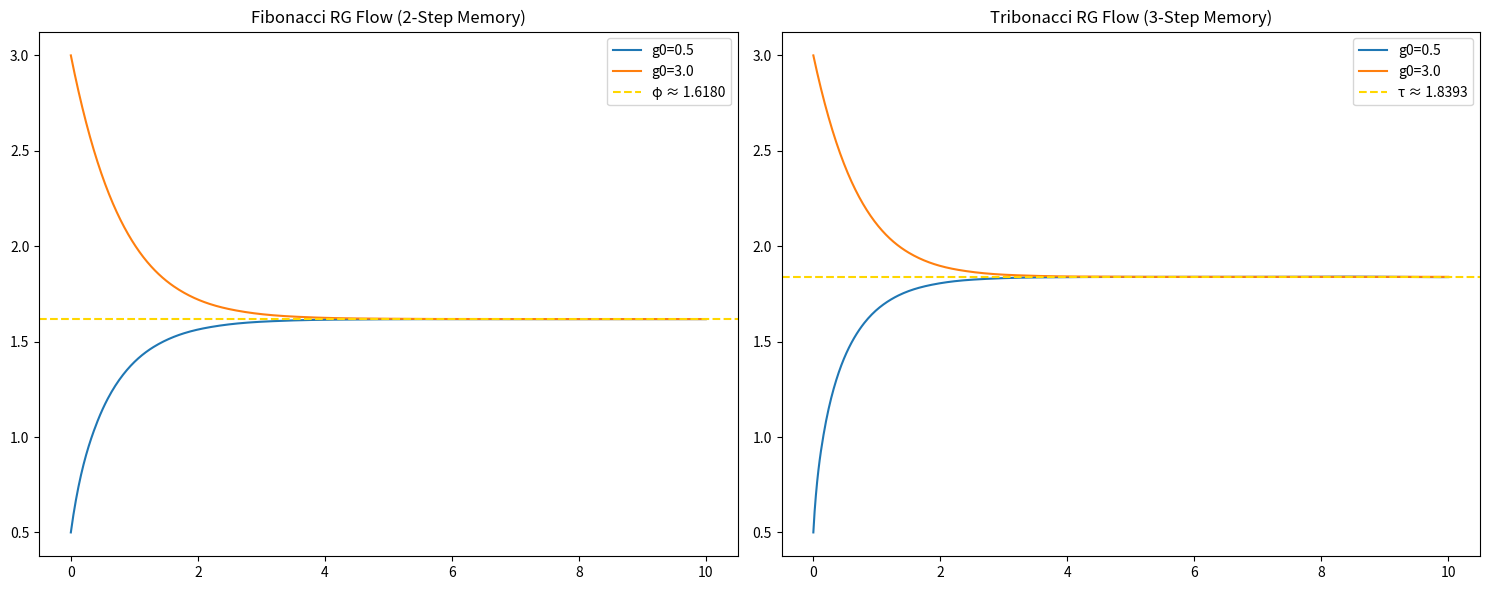

The script that saved this image: (Note: this script raises an exception after producing the figure.)
#!/usr/bin/env python3
import numpy as np
import matplotlib.pyplot as plt
from scipy.integrate import solve_ivp
from numpy.polynomial.polynomial import polyroots

# ====================== CONSTANTS ======================
phi = (1 + np.sqrt(5)) / 2
roots = polyroots([-1, -1, -1, 1])
tau = [r.real for r in roots if abs(r.imag) < 1e-10 and r.real > 1][0]

# ====================== BETA FUNCTIONS ======================
def beta_fib(t, g):
    return 1 + 1/g - g

def beta_trib(t, g):
    return 1 + 1/g + 1/g**2 - g

# ====================== ANALYSIS ======================
def run_unified_analysis():
    t_span = (0, 10)
    t_eval = np.linspace(0, 10, 500)
    
    fig, (ax1, ax2) = plt.subplots(1, 2, figsize=(15, 6))

    # Fibonacci Flow
    for g0 in [0.5, 3.0]:
        sol = solve_ivp(beta_fib, t_span, [g0], t_eval=t_eval)
        ax1.plot(sol.t, sol.y[0], label=f'g0={g0}')
    ax1.axhline(phi, color='gold', ls='--', label=f'φ ≈ {phi:.4f}')
    ax1.set_title("Fibonacci RG Flow (2-Step Memory)")
    ax1.legend()

    # Tribonacci Flow
    for g0 in [0.5, 3.0]:
        sol = solve_ivp(beta_trib, t_span, [g0], t_eval=t_eval)
        ax2.plot(sol.t, sol.y[0], label=f'g0={g0}')
    ax2.axhline(tau, color='gold', ls='--', label=f'τ ≈ {tau:.4f}')
    ax2.set_title("Tribonacci RG Flow (3-Step Memory)")
    ax2.legend()

    plt.tight_layout()
    plt.savefig('simulations/unified_rg_v200.png')
    
    print("="*50)
    print("ESQET v200: UNIFIED RG COMPLETE")
    print("="*50)
    print(f"Golden Ratio φ: {phi:.6f}")
    print(f"Tribonacci τ:   {tau:.6f}")
    print("Check 'simulations/unified_rg_v200.png' for visual confirmation.")

if __name__ == "__main__":
    run_unified_analysis()
